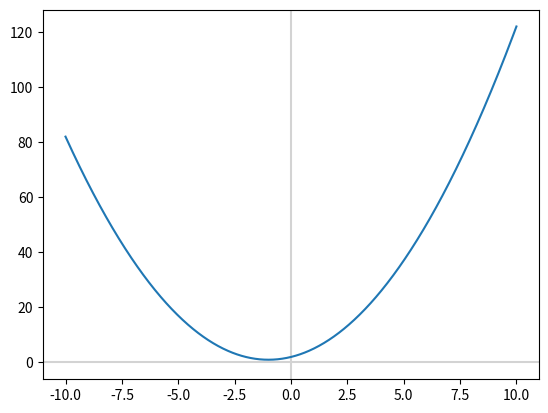

The script that saved this image:
import numpy as np
import matplotlib.pyplot as plt

# range of x values (100 data points evenly spaced) start, finish, n points
x = np.linspace(-10, 10, 1000)

y = x**2 + 2*x + 2


def f(my_x):
    my_y = my_x**2 + 2*my_x + 2
    return my_y


y = f(x)

fig, ax = plt.subplots()
plt.axvline(x=0, color='lightgray')
plt.axhline(y=0, color='lightgray')
_ = ax.plot(x, y)
plt.show()


# Indentifying what the slope is at x

print(f(2))
